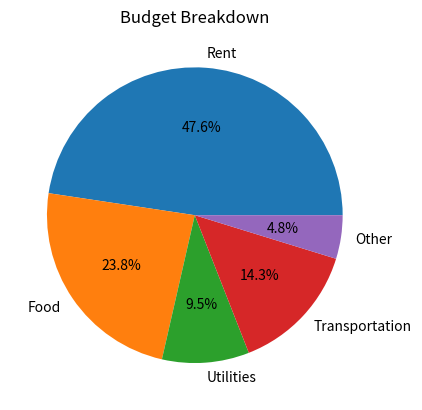

Write the Python code that produced this figure.
import pandas as pd
import matplotlib.pyplot as plt

# Create a DataFrame
df = pd.DataFrame({
    "Category": ["Rent", "Food", "Utilities", "Transportation", "Other"],
    "Amount": [1000, 500, 200, 300, 100]
})

# Create a pie chart
plt.pie(df["Amount"], labels=df["Category"], autopct="%1.1f%%")
plt.title("Budget Breakdown")
plt.show()